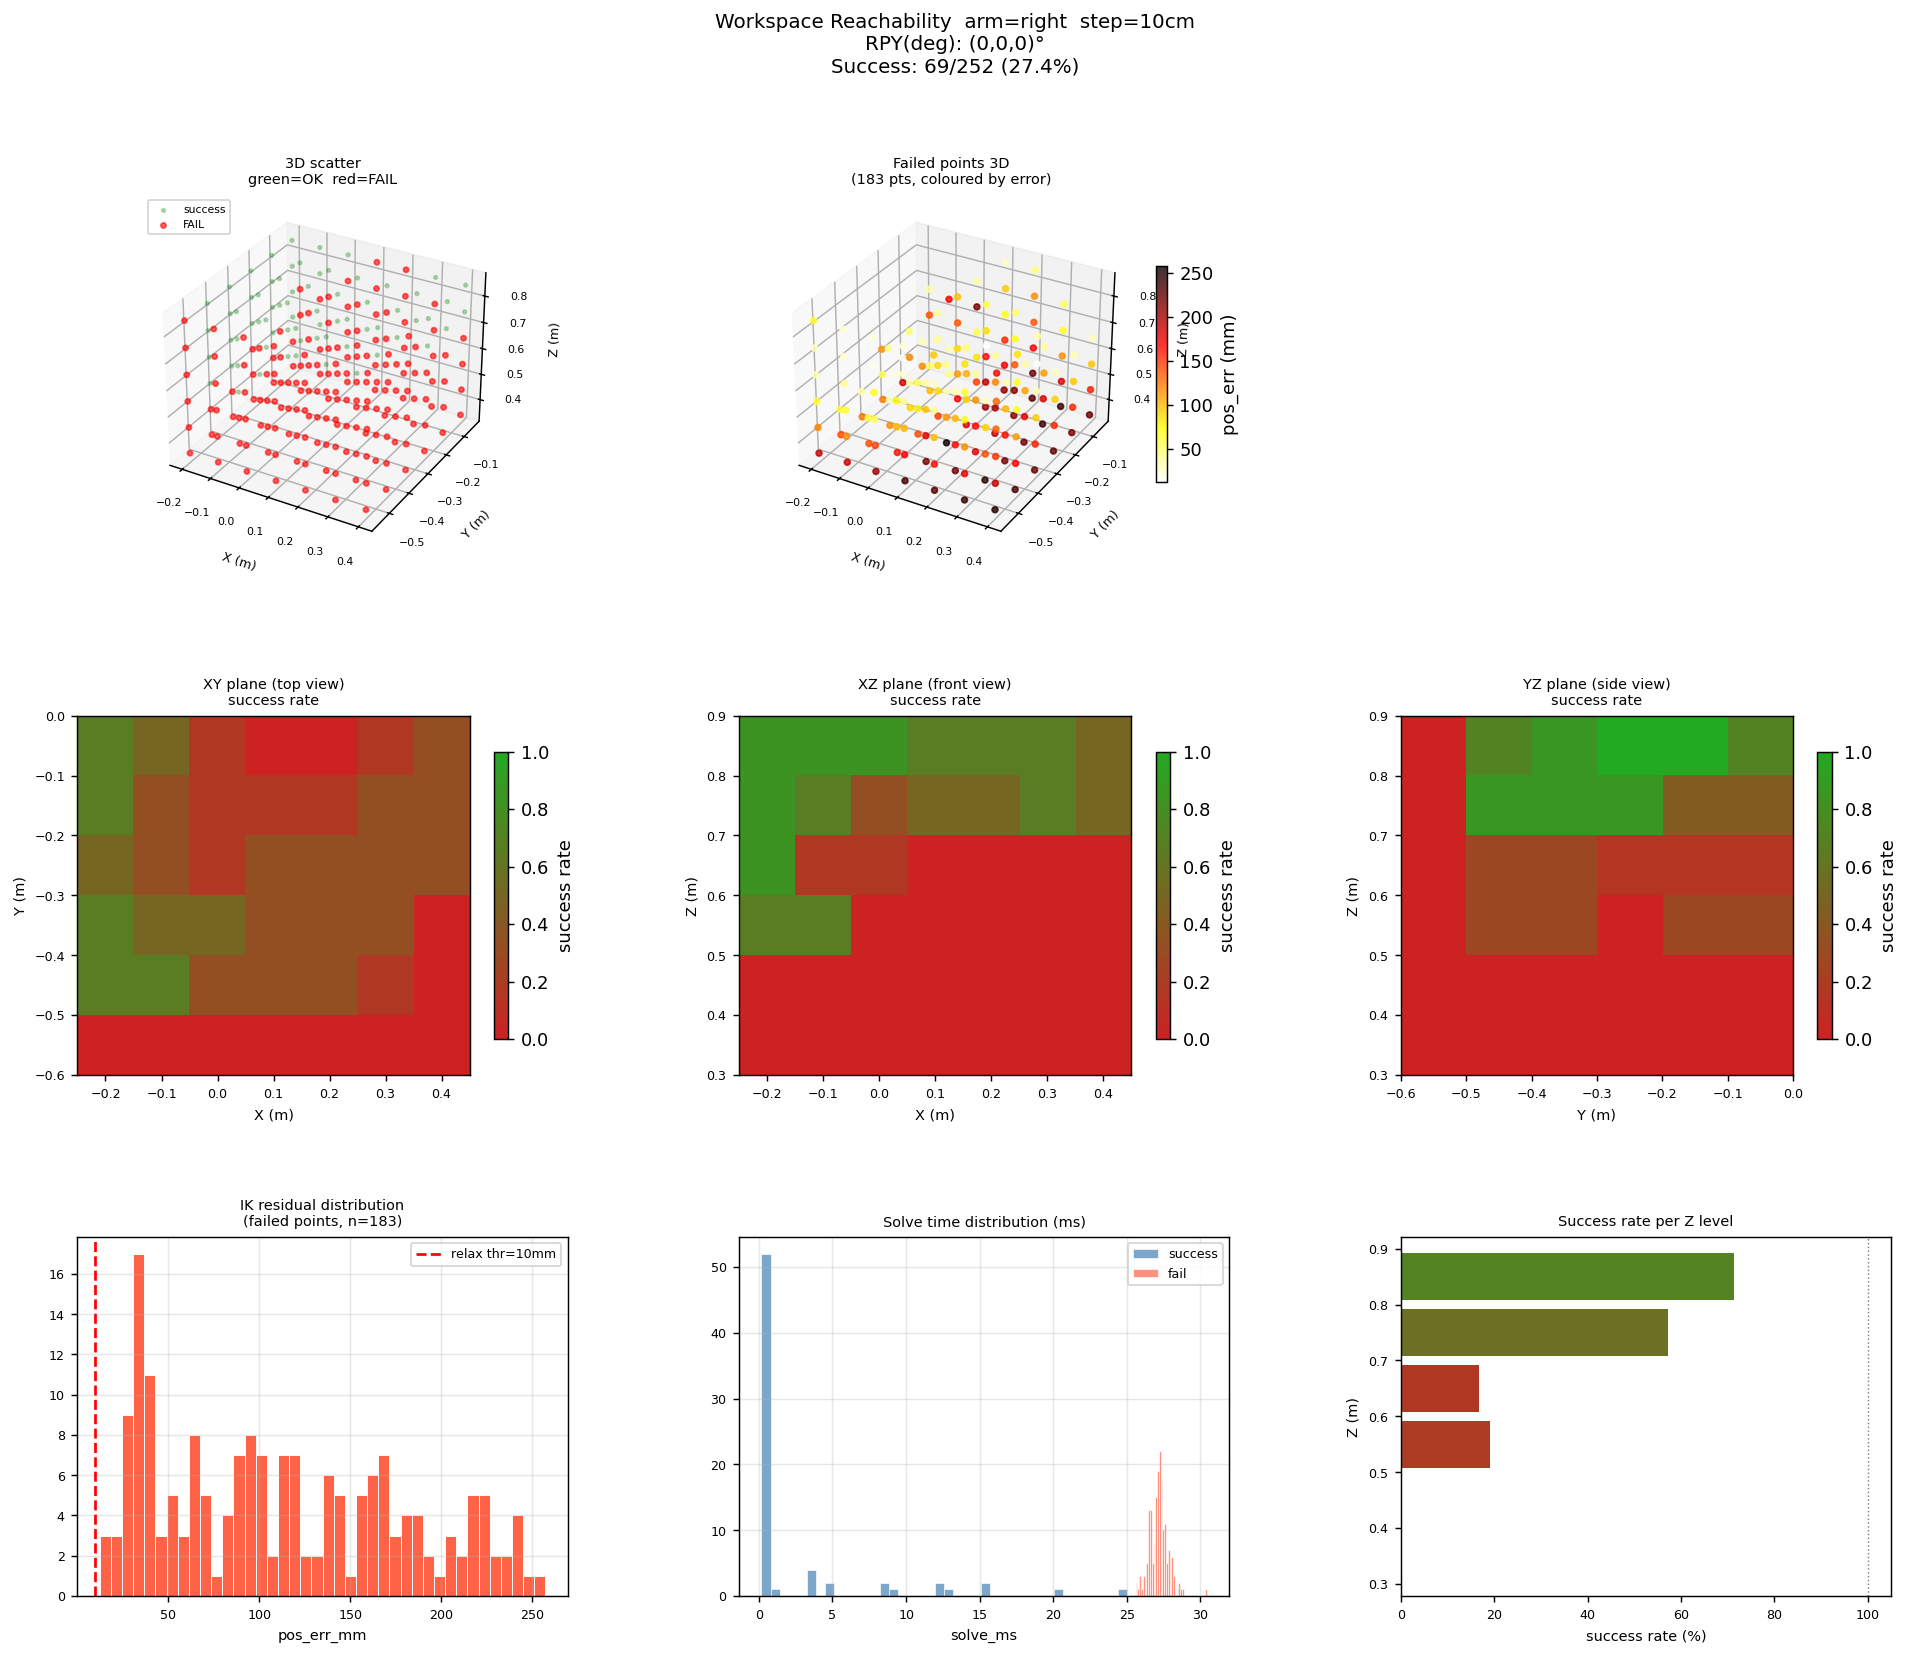

The file beside this chart, header and first rows:
x, y, z, roll, pitch, yaw, success, pos_err_mm, iterations, solve_ms, seed_used
-0.2, -0.55, 0.35, 0.0, 0.0, 0.0, 0, 188.4, 700, 28.47, -1
-0.2, -0.55, 0.45, 0.0, 0.0, 0.0, 0, 119.9, 700, 27.4, -1
-0.2, -0.55, 0.55, 0.0, 0.0, 0.0, 0, 64.43, 700, 27.04, -1
-0.2, -0.55, 0.65, 0.0, 0.0, 0.0, 0, 31.31, 700, 30.46, -1
-0.2, -0.55, 0.75, 0.0, 0.0, 0.0, 0, 29.2, 700, 26.21, -1
-0.2, -0.55, 0.85, 0.0, 0.0, 0.0, 0, 64.8, 700, 26.43, -1
-0.2, -0.45, 0.35, 0.0, 0.0, 0.0, 0, 141.6, 700, 27.14, -1
-0.2, -0.45, 0.45, 0.0, 0.0, 0.0, 0, 63.13, 700, 27.26, -1
-0.2, -0.45, 0.55, 0.0, 0.0, 0.0, 1, 1.824, 14, 0.57, 0
-0.2, -0.45, 0.65, 0.0, 0.0, 0.0, 1, 1.432, 316, 12.1, 3
-0.2, -0.45, 0.75, 0.0, 0.0, 0.0, 1, 1.563, 9, 0.37, 0
-0.2, -0.45, 0.85, 0.0, 0.0, 0.0, 1, 2.365, 8, 0.33, 0
-0.2, -0.35, 0.35, 0.0, 0.0, 0.0, 0, 125.5, 700, 27.1, -1
-0.2, -0.35, 0.45, 0.0, 0.0, 0.0, 0, 33.95, 700, 28.07, -1
-0.2, -0.35, 0.55, 0.0, 0.0, 0.0, 1, 1.491, 223, 8.71, 2
-0.2, -0.35, 0.65, 0.0, 0.0, 0.0, 1, 2.257, 20, 0.81, 0
-0.2, -0.35, 0.75, 0.0, 0.0, 0.0, 1, 2.67, 8, 0.34, 0
-0.2, -0.35, 0.85, 0.0, 0.0, 0.0, 1, 1.511, 8, 0.35, 0
-0.2, -0.25, 0.35, 0.0, 0.0, 0.0, 0, 125.1, 700, 27.37, -1
-0.2, -0.25, 0.45, 0.0, 0.0, 0.0, 0, 56.3, 700, 27.36, -1
-0.2, -0.25, 0.55, 0.0, 0.0, 0.0, 0, 113.4, 700, 27.49, -1
-0.2, -0.25, 0.65, 0.0, 0.0, 0.0, 1, 4.319, 100, 3.72, 0
-0.2, -0.25, 0.75, 0.0, 0.0, 0.0, 1, 1.757, 7, 0.31, 0
-0.2, -0.25, 0.85, 0.0, 0.0, 0.0, 1, 2.071, 7, 0.3, 0
-0.2, -0.15, 0.35, 0.0, 0.0, 0.0, 0, 184.8, 700, 27.8, -1
-0.2, -0.15, 0.45, 0.0, 0.0, 0.0, 0, 15.28, 700, 26.65, -1
-0.2, -0.15, 0.55, 0.0, 0.0, 0.0, 1, 1.469, 219, 9.01, 2
-0.2, -0.15, 0.65, 0.0, 0.0, 0.0, 1, 2.945, 113, 4.63, 1
-0.2, -0.15, 0.75, 0.0, 0.0, 0.0, 1, 1.348, 12, 0.49, 0
-0.2, -0.15, 0.85, 0.0, 0.0, 0.0, 1, 0.839, 7, 0.29, 0
-0.2, -0.05, 0.35, 0.0, 0.0, 0.0, 0, 117.6, 700, 27.97, -1
-0.2, -0.05, 0.45, 0.0, 0.0, 0.0, 0, 32.35, 700, 28.11, -1
-0.2, -0.05, 0.55, 0.0, 0.0, 0.0, 1, 1.789, 316, 12.9, 3
-0.2, -0.05, 0.65, 0.0, 0.0, 0.0, 1, 1.98, 614, 25.0, 6
-0.2, -0.05, 0.75, 0.0, 0.0, 0.0, 1, 1.375, 11, 0.46, 0
-0.2, -0.05, 0.85, 0.0, 0.0, 0.0, 1, 1.246, 8, 0.33, 0
-0.1, -0.55, 0.35, 0.0, 0.0, 0.0, 0, 184.5, 700, 27.85, -1
-0.1, -0.55, 0.45, 0.0, 0.0, 0.0, 0, 117.1, 700, 26.83, -1
-0.1, -0.55, 0.55, 0.0, 0.0, 0.0, 0, 62.67, 700, 26.65, -1
-0.1, -0.55, 0.65, 0.0, 0.0, 0.0, 0, 38.87, 700, 27.44, -1
-0.1, -0.55, 0.75, 0.0, 0.0, 0.0, 0, 24.71, 700, 26.96, -1
-0.1, -0.55, 0.85, 0.0, 0.0, 0.0, 0, 24.76, 700, 26.66, -1
-0.1, -0.45, 0.35, 0.0, 0.0, 0.0, 0, 139.8, 700, 27.24, -1
-0.1, -0.45, 0.45, 0.0, 0.0, 0.0, 0, 62.4, 700, 27.19, -1
-0.1, -0.45, 0.55, 0.0, 0.0, 0.0, 1, 2.767, 119, 4.67, 1
-0.1, -0.45, 0.65, 0.0, 0.0, 0.0, 1, 3.757, 400, 15.23, 3
-0.1, -0.45, 0.75, 0.0, 0.0, 0.0, 1, 1.696, 6, 0.26, 0
-0.1, -0.45, 0.85, 0.0, 0.0, 0.0, 1, 1.182, 8, 0.33, 0
-0.1, -0.35, 0.35, 0.0, 0.0, 0.0, 0, 116.6, 700, 27.15, -1
-0.1, -0.35, 0.45, 0.0, 0.0, 0.0, 0, 32.33, 700, 26.89, -1
-0.1, -0.35, 0.55, 0.0, 0.0, 0.0, 1, 2.59, 10, 0.41, 0
-0.1, -0.35, 0.65, 0.0, 0.0, 0.0, 0, 42.88, 700, 26.67, -1
-0.1, -0.35, 0.75, 0.0, 0.0, 0.0, 1, 2.518, 7, 0.3, 0
-0.1, -0.35, 0.85, 0.0, 0.0, 0.0, 1, 1.496, 7, 0.29, 0
-0.1, -0.25, 0.35, 0.0, 0.0, 0.0, 0, 90.47, 700, 27.23, -1
-0.1, -0.25, 0.45, 0.0, 0.0, 0.0, 0, 34.97, 700, 26.98, -1
-0.1, -0.25, 0.55, 0.0, 0.0, 0.0, 0, 119.8, 700, 27.82, -1
-0.1, -0.25, 0.65, 0.0, 0.0, 0.0, 0, 46.9, 700, 27.31, -1
-0.1, -0.25, 0.75, 0.0, 0.0, 0.0, 1, 1.791, 6, 0.26, 0
-0.1, -0.25, 0.85, 0.0, 0.0, 0.0, 1, 1.522, 6, 0.25, 0
... 192 more rows
